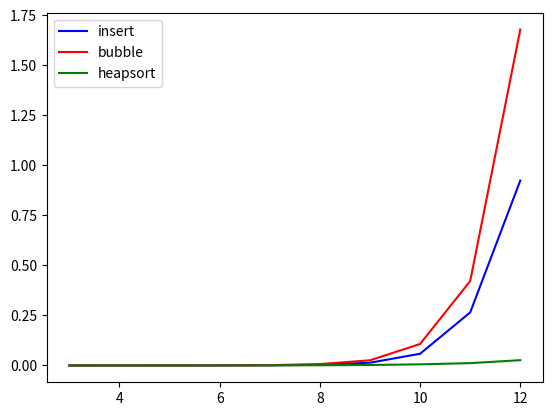

Source code (Python): (Note: this script raises an exception after producing the figure.)
import random
import time
import numpy as np
import matplotlib.pyplot as plt

def insertion_sort(arr):
    i = 1
    n = len(arr)
    while i < n:
        x = arr[i]
        j = i
        while j > 0 and arr[j- 1] > x:
            arr[j] = arr[j - 1]
            j = j - 1
        arr[j] = x
        i = i +1
    
    return arr

def bubble_sort(arr):
    t1 = time.time()
    i = 1
    n = len(arr)
    while i <= n - 1:
        j = i
        while j >= 0 and arr[j-1] > arr[j]:
            arr[j], arr[j - 1] = arr[j-1], arr[j]
            j = j - 1
        i+=1
    t2 = time.time()
    return arr, t2 - t1

def siftDown(arr, start, end):
    root = start
    while 2*root + 1 <= end:
        child = 2*root + 1
        sw = root
        if arr[sw] < arr[child]:
            sw = child
        if child + 1 <= end and arr[sw] < arr[child + 1]:
            sw = child + 1
        if sw == root:
            return arr
        else:
            arr[root], arr[sw] = arr[sw], arr[root]
            root = sw
    return arr


# SiftDown complexity is linked with the number of levels in the binary tree.
# for a heap, the leaves (the nodes without children) are at level h or h - 1
# Then 2^(h - 1) <= n <= 2^h - 1
# h = O(log_2(n)) = Complexity of Siftdown

def heapify(arr, end):
    start = (end - 1) // 2
    while start >= 0:
        arr = siftDown(arr, start, len(arr) - 1)
        start = start - 1
    return arr


def heapSort(arr):
    t1 = time.time()
    arr = heapify(arr, len(arr) - 1)
    end = len(arr) -1
    while end > 0:
        arr[end], arr[0] = arr[0], arr[end]
        end -= 1
        arr = siftDown(arr, 0, end)
    t2 = time.time()
    delta_t = t2 - t1
    return arr, delta_t


arr2 = [7,19,36,17,3,25,1,1]
arr3 = [42, 73, 12, 1, 10, 83]
arr = [100, 19, 36, 17, 3, 25, 1, 2, 7]

arr2 = siftDown(arr2, 0, len(arr2))
arr3 = heapify(arr3, len(arr3))

t1 = time.time()
arr, delta_t = heapSort(arr)
t2 = time.time()
#print(arr, delta_t, t2 - t1)

arr = insertion_sort(arr)
#print(arr)

arr, t_bubble = bubble_sort(arr)
#print(arr, t_bubble)

# 2. Complexxity in practice
# Q1. insertion_sort and bubble sort have a time complexity of n²
# Heapsort have a time complexity of nlog(n) : log(n) from siftsort and n from heapify
# Thus, heapsort is quicker.

# TASK 4 

N = []
insert = []
bubble = []
heapsort = []


for l in range(3, 13):
    n = 2**l
    N.append(l)

    arr = np.random.randint(400, size = n)

    t1 = time.time()
    arr_inser = insertion_sort(arr)
    arr = np.random.randint(400, size = n)

    t_inser = time.time()
    arr = np.random.randint(400, size = n)

    arr_bubble = bubble_sort(arr)
    t_bubble = time.time()

    arr_heapsort = heapSort(arr)
    t_heapsort = time.time()

    insert.append(t_inser - t1)
    bubble.append(t_bubble - t_inser)
    heapsort.append(t_heapsort - t_bubble)

plt.plot(N, insert, "blue", label="insert")
plt.plot(N, bubble, "red", label="bubble")
plt.plot(N, heapsort, "green", label="heapsort")
plt.legend()
plt.show()




# 3 SEARCH IN SORTED ARRAY

# TASK 6

def search(arr, e):
    i = 0
    while arr[i] != e and i < len(arr) - 1:
        i+=1
        if(arr[i] == e):
            return True
    
    return False


def dicho_search(arr, e, start, end):
    n = (end - start) // 2
    if arr[n] > e:
        dicho_search(arr, e, start, n - 1)
    if arr[n] < e:
        dicho_search(arr, e, n - 1, end)
    if arr[n] == e:
        return True

print(arr)
bool = dicho_search(arr, 2, 0, len(arr))
print(bool)